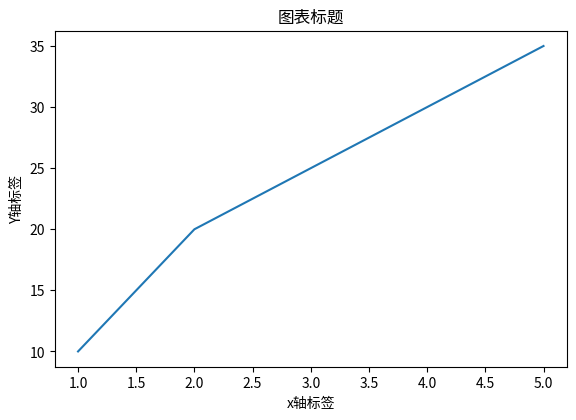

Write Python code to recreate this figure.
import matplotlib.pyplot as plt
# 示例数据
x = [1, 2, 3, 4, 5]
y = [10, 20, 25, 30, 35]
# 绘图
plt.plot(x, y)
plt.xlabel('x轴标签')  # 修正引号
plt.ylabel('Y轴标签')
plt.title('图表标题')  # 修正引号
# 手动调整边距
plt.subplots_adjust(left=0.1, right=0.9, top=0.9, bottom=0.2)

plt.show()